The GitHub repository martinsaxa/jute-disease-dataset contains a labelled image folder "dataset" with 5 categories: dieback, fresh, holed, mosaic, stem soft rot. Examples follow, each with its label.

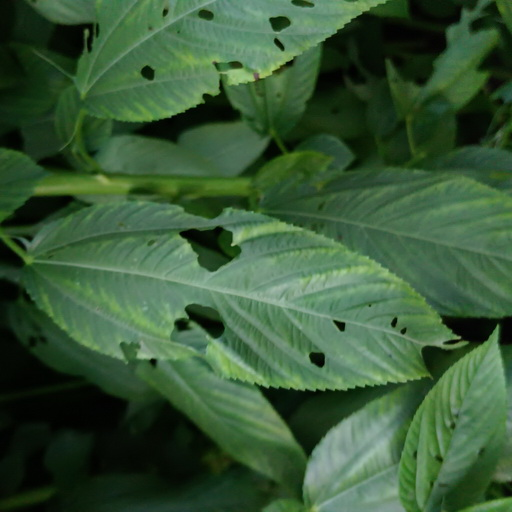
Label: holed

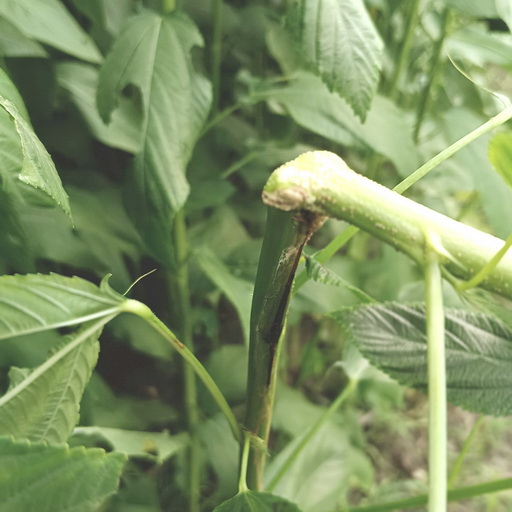
Label: stem soft rot

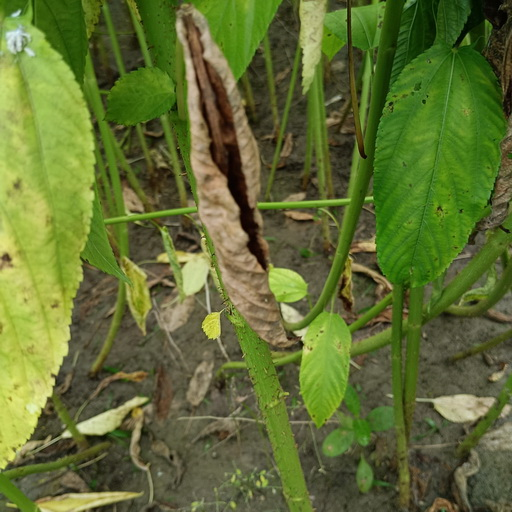
Label: dieback

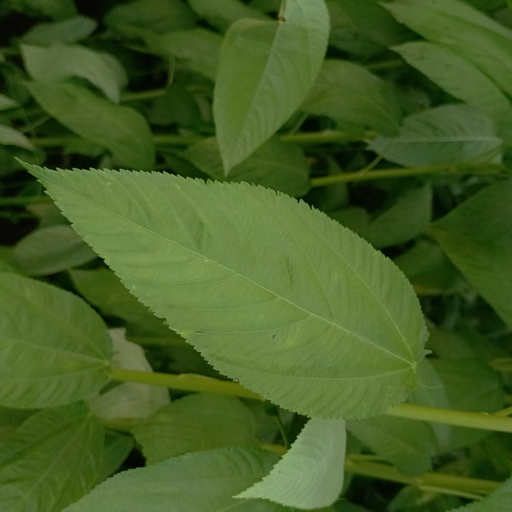
Label: fresh

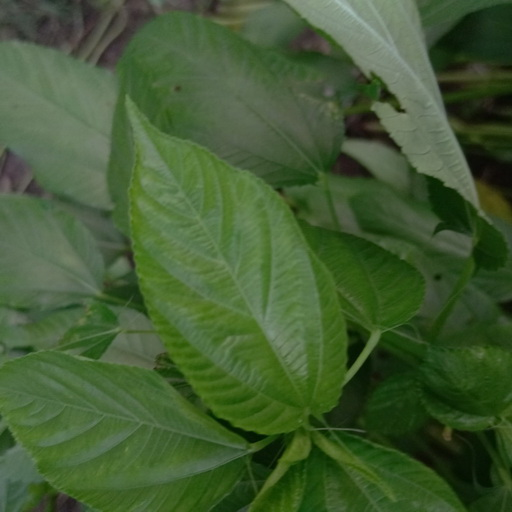
Label: fresh

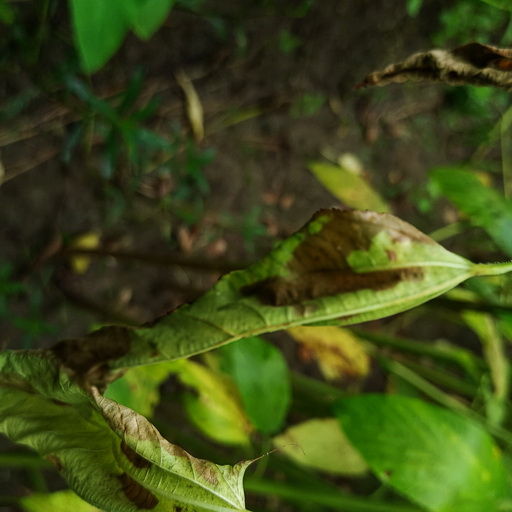
Label: dieback
